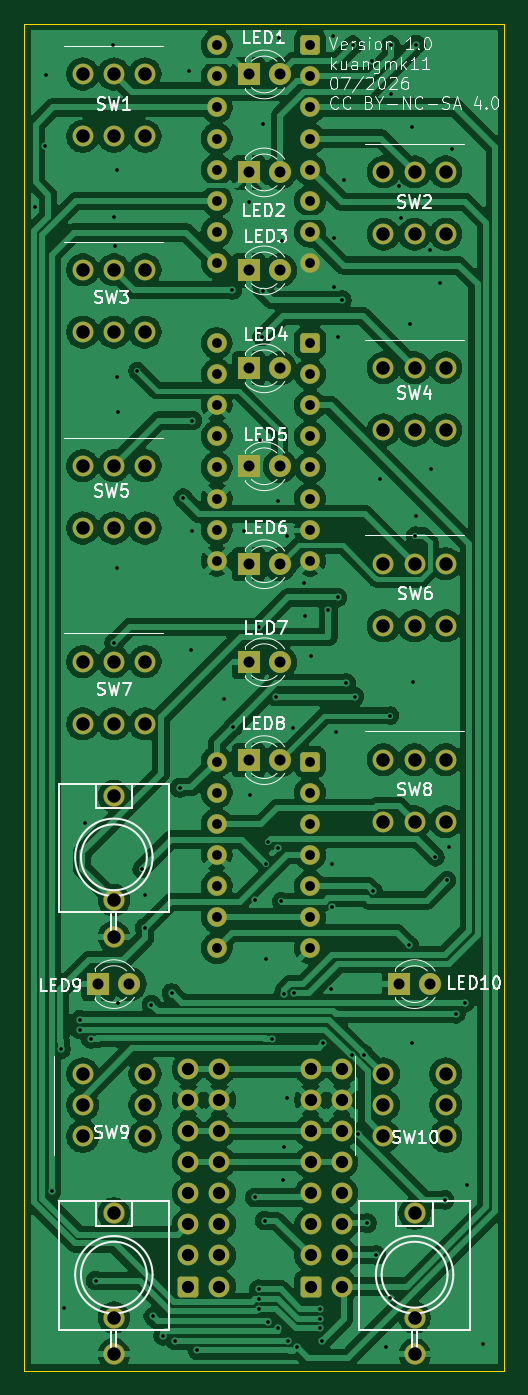
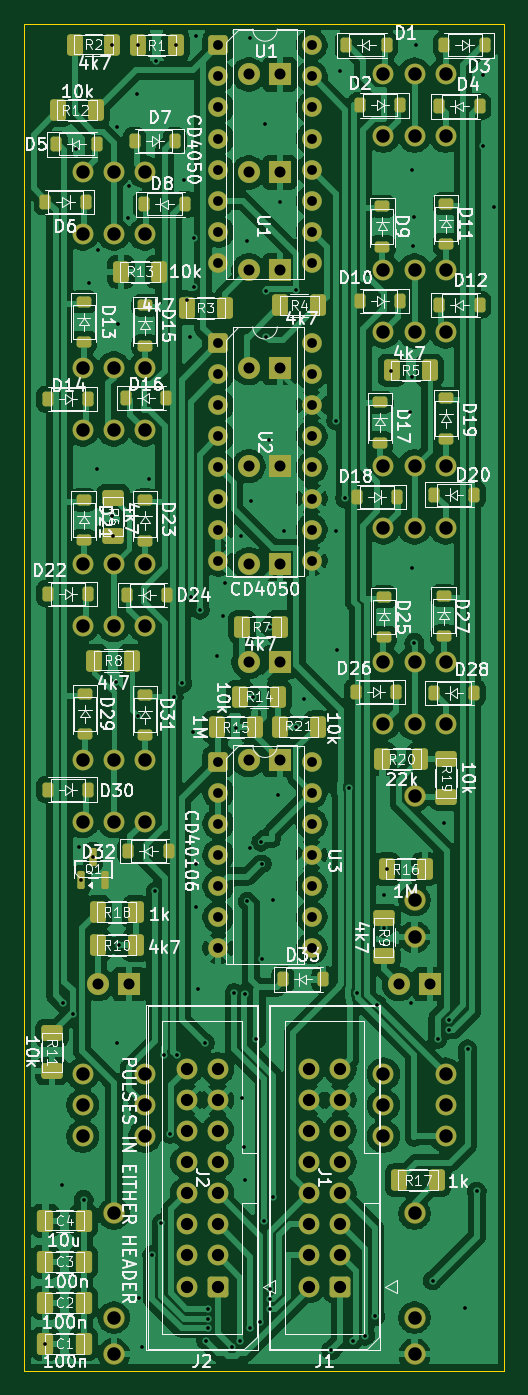
Circuit board: 11 layer files. Board 39.2 x 110.0 mm.
- bottom_copper: pulses_plus_submin_v2-B_Cu.gbr (285809 bytes)
- bottom_mask: pulses_plus_submin_v2-B_Mask.gbr (11541 bytes)
- paste: pulses_plus_submin_v2-B_Paste.gbr (6262 bytes)
- bottom_silk: pulses_plus_submin_v2-B_Silkscreen.gbr (176825 bytes)
- outline: pulses_plus_submin_v2-Edge_Cuts.gbr (700 bytes)
- top_copper: pulses_plus_submin_v2-F_Cu.gbr (272062 bytes)
- top_mask: pulses_plus_submin_v2-F_Mask.gbr (6285 bytes)
- paste: pulses_plus_submin_v2-F_Paste.gbr (466 bytes)
- top_silk: pulses_plus_submin_v2-F_Silkscreen.gbr (62943 bytes)
- drill: pulses_plus_submin_v2-NPTH.drl (264 bytes)
- drill: pulses_plus_submin_v2-PTH.drl (5110 bytes)

=== bottom_copper: pulses_plus_submin_v2-B_Cu.gbr (285809 bytes, source omitted) ===
=== bottom_mask: pulses_plus_submin_v2-B_Mask.gbr (11541 bytes, source omitted) ===
=== paste: pulses_plus_submin_v2-B_Paste.gbr (6262 bytes, source omitted) ===
=== bottom_silk: pulses_plus_submin_v2-B_Silkscreen.gbr (176825 bytes, source omitted) ===
=== outline: pulses_plus_submin_v2-Edge_Cuts.gbr ===
%TF.GenerationSoftware,KiCad,Pcbnew,10.0.0*%
%TF.CreationDate,2026-08-22T13:41:57-07:00*%
%TF.ProjectId,pulses_plus_submin_v2,70756c73-6573-45f7-906c-75735f737562,rev?*%
%TF.SameCoordinates,Original*%
%TF.FileFunction,Profile,NP*%
%FSLAX46Y46*%
G04 Gerber Fmt 4.6, Leading zero omitted, Abs format (unit mm)*
G04 Created by KiCad (PCBNEW 10.0.0) date 2026-08-22 13:41:57*
%MOMM*%
%LPD*%
G01*
G04 APERTURE LIST*
%TA.AperFunction,Profile*%
%ADD10C,0.100000*%
%TD*%
G04 APERTURE END LIST*
D10*
X126282500Y-45835000D02*
X165442500Y-45835000D01*
X126282500Y-155835000D02*
X126282500Y-45835000D01*
X165442500Y-45835000D02*
X165442500Y-155835000D01*
X165442500Y-155835000D02*
X126282500Y-155835000D01*
M02*

=== top_copper: pulses_plus_submin_v2-F_Cu.gbr (272062 bytes, source omitted) ===
=== top_mask: pulses_plus_submin_v2-F_Mask.gbr ===
%TF.GenerationSoftware,KiCad,Pcbnew,10.0.0*%
%TF.CreationDate,2026-08-22T13:41:57-07:00*%
%TF.ProjectId,pulses_plus_submin_v2,70756c73-6573-45f7-906c-75735f737562,rev?*%
%TF.SameCoordinates,Original*%
%TF.FileFunction,Soldermask,Top*%
%TF.FilePolarity,Negative*%
%FSLAX46Y46*%
G04 Gerber Fmt 4.6, Leading zero omitted, Abs format (unit mm)*
G04 Created by KiCad (PCBNEW 10.0.0) date 2026-08-22 13:41:57*
%MOMM*%
%LPD*%
G01*
G04 APERTURE LIST*
G04 Aperture macros list*
%AMRoundRect*
0 Rectangle with rounded corners*
0 $1 Rounding radius*
0 $2 $3 $4 $5 $6 $7 $8 $9 X,Y pos of 4 corners*
0 Add a 4 corners polygon primitive as box body*
4,1,4,$2,$3,$4,$5,$6,$7,$8,$9,$2,$3,0*
0 Add four circle primitives for the rounded corners*
1,1,$1+$1,$2,$3*
1,1,$1+$1,$4,$5*
1,1,$1+$1,$6,$7*
1,1,$1+$1,$8,$9*
0 Add four rect primitives between the rounded corners*
20,1,$1+$1,$2,$3,$4,$5,0*
20,1,$1+$1,$4,$5,$6,$7,0*
20,1,$1+$1,$6,$7,$8,$9,0*
20,1,$1+$1,$8,$9,$2,$3,0*%
G04 Aperture macros list end*
%ADD10R,1.800000X1.800000*%
%ADD11C,1.800000*%
%ADD12C,1.700000*%
%ADD13C,1.751600*%
%ADD14RoundRect,0.250000X0.550000X0.550000X-0.550000X0.550000X-0.550000X-0.550000X0.550000X-0.550000X0*%
%ADD15C,1.600000*%
%ADD16RoundRect,0.250000X-0.600000X-0.600000X0.600000X-0.600000X0.600000X0.600000X-0.600000X0.600000X0*%
G04 APERTURE END LIST*
D10*
%TO.C,LED7*%
X144592500Y-97985000D03*
D11*
X147132500Y-97985000D03*
%TD*%
D10*
%TO.C,LED9*%
X132312500Y-124278000D03*
D11*
X134852500Y-124278000D03*
%TD*%
D10*
%TO.C,LED2*%
X144592500Y-57985000D03*
D11*
X147132500Y-57985000D03*
%TD*%
D12*
%TO.C,SW8*%
X158142500Y-105945000D03*
X160682500Y-105945000D03*
X155602500Y-105945000D03*
X158142500Y-111025000D03*
X160682500Y-111025000D03*
X155602500Y-111025000D03*
%TD*%
%TO.C,SW2*%
X158142500Y-57945000D03*
X160682500Y-57945000D03*
X155602500Y-57945000D03*
X158142500Y-63025000D03*
X160682500Y-63025000D03*
X155602500Y-63025000D03*
%TD*%
D10*
%TO.C,LED6*%
X144592500Y-89985000D03*
D11*
X147132500Y-89985000D03*
%TD*%
D10*
%TO.C,LED10*%
X156872500Y-124278000D03*
D11*
X159412500Y-124278000D03*
%TD*%
D10*
%TO.C,LED1*%
X144592500Y-49985000D03*
D11*
X147132500Y-49985000D03*
%TD*%
D13*
%TO.C,J5*%
X158142500Y-154510000D03*
X158142500Y-143010000D03*
X158142500Y-151510000D03*
%TD*%
D12*
%TO.C,SW5*%
X133582500Y-81945000D03*
X136122500Y-81945000D03*
X131042500Y-81945000D03*
X133582500Y-87025000D03*
X136122500Y-87025000D03*
X131042500Y-87025000D03*
%TD*%
D13*
%TO.C,J4*%
X133582500Y-154510000D03*
X133582500Y-143010000D03*
X133582500Y-151510000D03*
%TD*%
D10*
%TO.C,LED8*%
X144592500Y-105985000D03*
D11*
X147132500Y-105985000D03*
%TD*%
D12*
%TO.C,SW6*%
X158142500Y-89945000D03*
X160682500Y-89945000D03*
X155602500Y-89945000D03*
X158142500Y-95025000D03*
X160682500Y-95025000D03*
X155602500Y-95025000D03*
%TD*%
%TO.C,SW10*%
X155602500Y-134160000D03*
X155602500Y-131620000D03*
X155602500Y-136700000D03*
X160682500Y-134160000D03*
X160682500Y-131620000D03*
X160682500Y-136700000D03*
%TD*%
%TO.C,SW3*%
X133582500Y-65945000D03*
X136122500Y-65945000D03*
X131042500Y-65945000D03*
X133582500Y-71025000D03*
X136122500Y-71025000D03*
X131042500Y-71025000D03*
%TD*%
%TO.C,SW4*%
X158142500Y-73945000D03*
X160682500Y-73945000D03*
X155602500Y-73945000D03*
X158142500Y-79025000D03*
X160682500Y-79025000D03*
X155602500Y-79025000D03*
%TD*%
D10*
%TO.C,LED4*%
X144592500Y-73985000D03*
D11*
X147132500Y-73985000D03*
%TD*%
D12*
%TO.C,SW1*%
X133582500Y-49945000D03*
X136122500Y-49945000D03*
X131042500Y-49945000D03*
X133582500Y-55025000D03*
X136122500Y-55025000D03*
X131042500Y-55025000D03*
%TD*%
%TO.C,SW9*%
X131042500Y-134160000D03*
X131042500Y-131620000D03*
X131042500Y-136700000D03*
X136122500Y-134160000D03*
X136122500Y-131620000D03*
X136122500Y-136700000D03*
%TD*%
D10*
%TO.C,LED5*%
X144592500Y-81985000D03*
D11*
X147132500Y-81985000D03*
%TD*%
D10*
%TO.C,LED3*%
X144592500Y-65985000D03*
D11*
X147132500Y-65985000D03*
%TD*%
D13*
%TO.C,J3*%
X133582500Y-120421000D03*
X133582500Y-108921000D03*
X133582500Y-117421000D03*
%TD*%
D12*
%TO.C,SW7*%
X133582500Y-97945000D03*
X136122500Y-97945000D03*
X131042500Y-97945000D03*
X133582500Y-103025000D03*
X136122500Y-103025000D03*
X131042500Y-103025000D03*
%TD*%
D14*
%TO.C,U2*%
X149600000Y-71920000D03*
D15*
X149600000Y-74460000D03*
X149600000Y-77000000D03*
X149600000Y-79540000D03*
X149600000Y-82080000D03*
X149600000Y-84620000D03*
X149600000Y-87160000D03*
X149600000Y-89700000D03*
X141980000Y-89700000D03*
X141980000Y-87160000D03*
X141980000Y-84620000D03*
X141980000Y-82080000D03*
X141980000Y-79540000D03*
X141980000Y-77000000D03*
X141980000Y-74460000D03*
X141980000Y-71920000D03*
%TD*%
D14*
%TO.C,U1*%
X149600000Y-47600000D03*
D15*
X149600000Y-50140000D03*
X149600000Y-52680000D03*
X149600000Y-55220000D03*
X149600000Y-57760000D03*
X149600000Y-60300000D03*
X149600000Y-62840000D03*
X149600000Y-65380000D03*
X141980000Y-65380000D03*
X141980000Y-62840000D03*
X141980000Y-60300000D03*
X141980000Y-57760000D03*
X141980000Y-55220000D03*
X141980000Y-52680000D03*
X141980000Y-50140000D03*
X141980000Y-47600000D03*
%TD*%
D16*
%TO.C,J1*%
X139660000Y-148980000D03*
D12*
X142200000Y-148980000D03*
X139660000Y-146440000D03*
X142200000Y-146440000D03*
X139660000Y-143900000D03*
X142200000Y-143900000D03*
X139660000Y-141360000D03*
X142200000Y-141360000D03*
X139660000Y-138820000D03*
X142200000Y-138820000D03*
X139660000Y-136280000D03*
X142200000Y-136280000D03*
X139660000Y-133740000D03*
X142200000Y-133740000D03*
X139660000Y-131200000D03*
X142200000Y-131200000D03*
%TD*%
D14*
%TO.C,U3*%
X149600000Y-106100000D03*
D15*
X149600000Y-108640000D03*
X149600000Y-111180000D03*
X149600000Y-113720000D03*
X149600000Y-116260000D03*
X149600000Y-118800000D03*
X149600000Y-121340000D03*
X141980000Y-121340000D03*
X141980000Y-118800000D03*
X141980000Y-116260000D03*
X141980000Y-113720000D03*
X141980000Y-111180000D03*
X141980000Y-108640000D03*
X141980000Y-106100000D03*
%TD*%
D16*
%TO.C,J2*%
X149660000Y-148980000D03*
D12*
X152200000Y-148980000D03*
X149660000Y-146440000D03*
X152200000Y-146440000D03*
X149660000Y-143900000D03*
X152200000Y-143900000D03*
X149660000Y-141360000D03*
X152200000Y-141360000D03*
X149660000Y-138820000D03*
X152200000Y-138820000D03*
X149660000Y-136280000D03*
X152200000Y-136280000D03*
X149660000Y-133740000D03*
X152200000Y-133740000D03*
X149660000Y-131200000D03*
X152200000Y-131200000D03*
%TD*%
M02*

=== paste: pulses_plus_submin_v2-F_Paste.gbr ===
%TF.GenerationSoftware,KiCad,Pcbnew,10.0.0*%
%TF.CreationDate,2026-08-22T13:41:57-07:00*%
%TF.ProjectId,pulses_plus_submin_v2,70756c73-6573-45f7-906c-75735f737562,rev?*%
%TF.SameCoordinates,Original*%
%TF.FileFunction,Paste,Top*%
%TF.FilePolarity,Positive*%
%FSLAX46Y46*%
G04 Gerber Fmt 4.6, Leading zero omitted, Abs format (unit mm)*
G04 Created by KiCad (PCBNEW 10.0.0) date 2026-08-22 13:41:57*
%MOMM*%
%LPD*%
G01*
G04 APERTURE LIST*
G04 APERTURE END LIST*
M02*

=== top_silk: pulses_plus_submin_v2-F_Silkscreen.gbr (62943 bytes, source omitted) ===
=== drill: pulses_plus_submin_v2-NPTH.drl ===
M48
; DRILL file KiCad 10.0.0 date 2026-08-22T13:41:51
; FORMAT={-:-/ absolute / metric / decimal}
; #@! TF.CreationDate,2026-08-22T13:41:51-07:00
; #@! TF.GenerationSoftware,Kicad,Pcbnew,10.0.0
; #@! TF.FileFunction,NonPlated,1,2,NPTH
FMAT,2
METRIC
%
G90
G05
M30

=== drill: pulses_plus_submin_v2-PTH.drl ===
M48
; DRILL file KiCad 10.0.0 date 2026-08-22T13:41:51
; FORMAT={-:-/ absolute / metric / decimal}
; #@! TF.CreationDate,2026-08-22T13:41:51-07:00
; #@! TF.GenerationSoftware,Kicad,Pcbnew,10.0.0
; #@! TF.FileFunction,Plated,1,2,PTH
FMAT,2
METRIC
; #@! TA.AperFunction,Plated,PTH,ViaDrill
T1C0.300
; #@! TA.AperFunction,Plated,PTH,ComponentDrill
T2C0.800
; #@! TA.AperFunction,Plated,PTH,ComponentDrill
T3C0.900
; #@! TA.AperFunction,Plated,PTH,ComponentDrill
T4C1.000
; #@! TA.AperFunction,Plated,PTH,ComponentDrill
T5C1.100
%
G90
G05
T1
X127.1Y-60.8
X127.95Y-55.8
X128.0Y-50.0
X128.5Y-141.2
X129.25Y-129.6
X129.5Y-150.7
X130.8Y-127.2
X130.8Y-128.0
X131.2Y-111.1
X131.7Y-128.75
X132.1Y-148.5
X133.5Y-47.6
X133.6Y-61.6
X133.6Y-96.4
X133.7Y-64.0
X133.8Y-57.8
X133.8Y-74.7
X133.8Y-90.3
X133.9Y-125.8
X133.95Y-77.55
X135.5Y-74.2
X135.85Y-114.9
X136.1Y-117.0
X136.1Y-119.7
X136.646Y-125.946
X136.8Y-151.4
X137.6Y-153.0
X138.3Y-125.0
X138.6Y-153.4
X138.95Y-108.25
X139.25Y-84.6
X139.7Y-49.7
X139.9Y-97.0
X140.0Y-78.25
X140.0Y-87.3
X140.4Y-154.2
X142.6Y-101.0
X143.243Y-67.593
X143.3Y-103.3
X144.25Y-87.25
X144.6Y-60.4
X144.7Y-108.8
X145.1Y-117.4
X145.1Y-141.7
X145.4Y-95.1
X145.4Y-149.2
X145.4Y-150.0
X145.4Y-150.8
X145.5Y-79.8
X145.7Y-71.4
X145.75Y-67.65
X145.8Y-54.0
X145.9Y-143.6
X146.0Y-114.45
X146.0Y-122.2
X146.15Y-112.7
X146.2Y-151.85
X146.5Y-128.75
X146.8Y-100.8
X146.95Y-84.85
X147.0Y-113.2
X147.0Y-152.4
X147.05Y-47.0
X147.25Y-117.5
X147.3Y-63.6
X147.4Y-140.3
X147.46Y-125.05
X147.5Y-137.6
X147.7Y-133.6
X147.75Y-87.65
X147.8Y-153.45
X148.2Y-103.4
X148.3Y-125.0
X148.5Y-153.9
X149.1Y-91.5
X149.2Y-94.2
X149.7Y-97.5
X150.41Y-150.8
X150.41Y-151.6
X150.41Y-152.4
X150.6Y-153.4
X150.7Y-129.1
X151.1Y-93.7
X151.3Y-124.7
X151.4Y-114.5
X151.4Y-118.0
X151.45Y-46.85
X151.6Y-63.35
X151.6Y-67.35
X151.7Y-103.7
X151.85Y-92.7
X151.9Y-71.4
X152.2Y-68.4
X152.4Y-58.6
X152.55Y-99.7
X153.007Y-130.093
X153.1Y-47.6
X153.25Y-100.794
X153.531Y-136.505
X154.032Y-130.05
X154.25Y-143.8
X154.7Y-48.9
X154.75Y-116.7
X155.0Y-146.4
X155.3Y-83.0
X155.8Y-153.9
X156.1Y-149.9
X156.15Y-102.35
X156.2Y-47.6
X156.25Y-51.55
X156.9Y-59.1
X157.0Y-61.7
X157.7Y-121.1
X157.8Y-70.4
X157.9Y-54.25
X157.9Y-129.1
X158.0Y-99.6
X158.2Y-87.65
X158.25Y-47.55
X158.25Y-86.05
X159.4Y-64.3
X159.5Y-82.2
X159.85Y-113.925
X160.2Y-67.0
X160.6Y-141.9
X160.8Y-115.8
X160.95Y-113.05
X161.2Y-56.1
X161.512Y-126.7
X162.262Y-125.8
X162.4Y-140.7
X163.725Y-153.65
T2
X141.98Y-47.6
X141.98Y-50.14
X141.98Y-52.68
X141.98Y-55.22
X141.98Y-57.76
X141.98Y-60.3
X141.98Y-62.84
X141.98Y-65.38
X141.98Y-71.92
X141.98Y-74.46
X141.98Y-77.0
X141.98Y-79.54
X141.98Y-82.08
X141.98Y-84.62
X141.98Y-87.16
X141.98Y-89.7
X141.98Y-106.1
X141.98Y-108.64
X141.98Y-111.18
X141.98Y-113.72
X141.98Y-116.26
X141.98Y-118.8
X141.98Y-121.34
X149.6Y-47.6
X149.6Y-50.14
X149.6Y-52.68
X149.6Y-55.22
X149.6Y-57.76
X149.6Y-60.3
X149.6Y-62.84
X149.6Y-65.38
X149.6Y-71.92
X149.6Y-74.46
X149.6Y-77.0
X149.6Y-79.54
X149.6Y-82.08
X149.6Y-84.62
X149.6Y-87.16
X149.6Y-89.7
X149.6Y-106.1
X149.6Y-108.64
X149.6Y-111.18
X149.6Y-113.72
X149.6Y-116.26
X149.6Y-118.8
X149.6Y-121.34
T3
X132.312Y-124.278
X134.852Y-124.278
X144.593Y-49.985
X144.593Y-57.985
X144.593Y-65.985
X144.593Y-73.985
X144.593Y-81.985
X144.593Y-89.985
X144.593Y-97.985
X144.593Y-105.985
X147.132Y-49.985
X147.132Y-57.985
X147.132Y-65.985
X147.132Y-73.985
X147.132Y-81.985
X147.132Y-89.985
X147.132Y-97.985
X147.132Y-105.985
X156.873Y-124.278
X159.412Y-124.278
T4
X139.66Y-131.2
X139.66Y-133.74
X139.66Y-136.28
X139.66Y-138.82
X139.66Y-141.36
X139.66Y-143.9
X139.66Y-146.44
X139.66Y-148.98
X142.2Y-131.2
X142.2Y-133.74
X142.2Y-136.28
X142.2Y-138.82
X142.2Y-141.36
X142.2Y-143.9
X142.2Y-146.44
X142.2Y-148.98
X149.66Y-131.2
X149.66Y-133.74
X149.66Y-136.28
X149.66Y-138.82
X149.66Y-141.36
X149.66Y-143.9
X149.66Y-146.44
X149.66Y-148.98
X152.2Y-131.2
X152.2Y-133.74
X152.2Y-136.28
X152.2Y-138.82
X152.2Y-141.36
X152.2Y-143.9
X152.2Y-146.44
X152.2Y-148.98
T5
X131.042Y-49.945
X131.042Y-55.025
X131.042Y-65.945
X131.042Y-71.025
X131.042Y-81.945
X131.042Y-87.025
X131.042Y-97.945
X131.042Y-103.025
X131.042Y-131.62
X131.042Y-134.16
X131.042Y-136.7
X133.582Y-49.945
X133.582Y-55.025
X133.582Y-65.945
X133.582Y-71.025
X133.582Y-81.945
X133.582Y-87.025
X133.582Y-97.945
X133.582Y-103.025
X133.582Y-108.921
X133.582Y-117.421
X133.582Y-120.421
X133.582Y-143.01
X133.582Y-151.51
X133.582Y-154.51
X136.123Y-49.945
X136.123Y-55.025
X136.123Y-65.945
X136.123Y-71.025
X136.123Y-81.945
X136.123Y-87.025
X136.123Y-97.945
X136.123Y-103.025
X136.123Y-131.62
X136.123Y-134.16
X136.123Y-136.7
X155.602Y-57.945
X155.602Y-63.025
X155.602Y-73.945
X155.602Y-79.025
X155.602Y-89.945
X155.602Y-95.025
X155.602Y-105.945
X155.602Y-111.025
X155.602Y-131.62
X155.602Y-134.16
X155.602Y-136.7
X158.142Y-57.945
X158.142Y-63.025
X158.142Y-73.945
X158.142Y-79.025
X158.142Y-89.945
X158.142Y-95.025
X158.142Y-105.945
X158.142Y-111.025
X158.142Y-143.01
X158.142Y-151.51
X158.142Y-154.51
X160.683Y-57.945
X160.683Y-63.025
X160.683Y-73.945
X160.683Y-79.025
X160.683Y-89.945
X160.683Y-95.025
X160.683Y-105.945
X160.683Y-111.025
X160.683Y-131.62
X160.683Y-134.16
X160.683Y-136.7
M30
